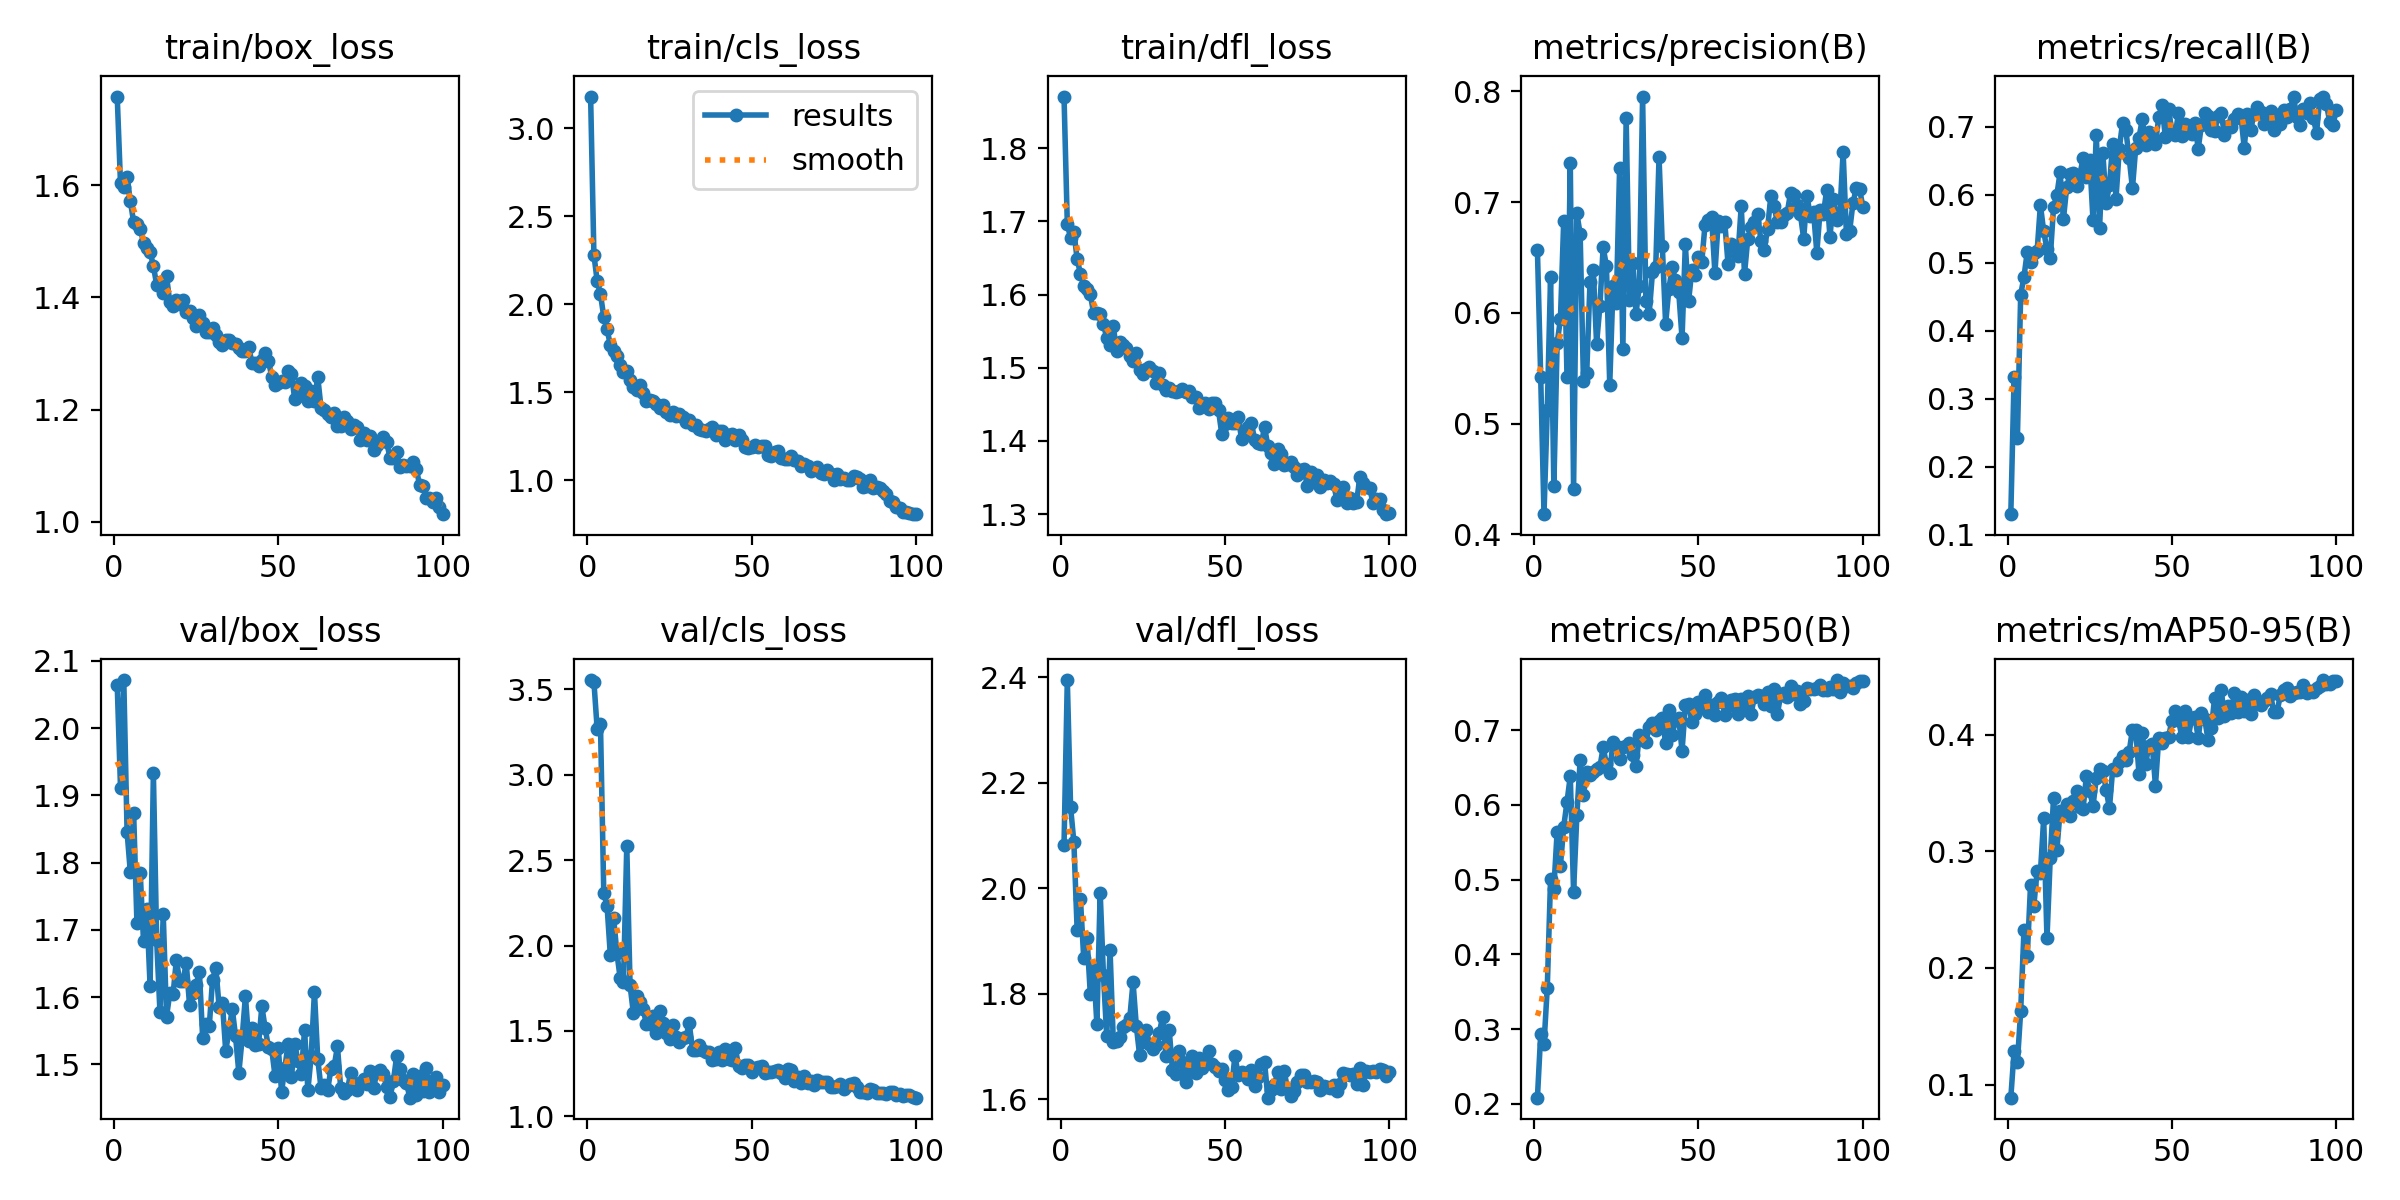

Data behind this chart, as committed beside it:
epoch, time, train/box_loss, train/cls_loss, train/dfl_loss, metrics/precision(B), metrics/recall(B), metrics/mAP50(B), metrics/mAP50-95(B), val/box_loss, val/cls_loss, val/dfl_loss, lr/pg0, lr/pg1, lr/pg2
1, 12.46, 1.758, 3.181, 1.871, 0.6568, 0.1302, 0.2084, 0.08877, 2.064, 3.554, 2.081, 0.0003291, 0.0003291, 0.0003291
2, 21.6, 1.603, 2.282, 1.697, 0.5417, 0.3321, 0.2935, 0.1289, 1.912, 3.544, 2.395, 0.0006559, 0.0006559, 0.0006559
3, 30.6, 1.596, 2.131, 1.677, 0.4181, 0.242, 0.2797, 0.119, 2.071, 3.267, 2.154, 0.0009761, 0.0009761, 0.0009761
4, 39.52, 1.615, 2.058, 1.686, 0.5124, 0.453, 0.3554, 0.1629, 1.845, 3.294, 2.087, 0.0009703, 0.0009703, 0.0009703
5, 48.45, 1.571, 1.929, 1.648, 0.6324, 0.4794, 0.5012, 0.2322, 1.785, 2.307, 1.92, 0.0009604, 0.0009604, 0.0009604
6, 57.34, 1.534, 1.857, 1.629, 0.4432, 0.5162, 0.4878, 0.2099, 1.873, 2.233, 1.979, 0.0009505, 0.0009505, 0.0009505
7, 66.22, 1.531, 1.77, 1.612, 0.5725, 0.502, 0.5645, 0.2712, 1.71, 1.943, 1.867, 0.0009406, 0.0009406, 0.0009406
8, 75.25, 1.523, 1.734, 1.608, 0.5943, 0.5152, 0.519, 0.2533, 1.784, 2.16, 1.906, 0.0009307, 0.0009307, 0.0009307
9, 84.29, 1.497, 1.709, 1.6, 0.6831, 0.5172, 0.5708, 0.283, 1.683, 1.955, 1.799, 0.0009208, 0.0009208, 0.0009208
10, 93.44, 1.488, 1.655, 1.575, 0.5421, 0.5852, 0.604, 0.2814, 1.731, 1.808, 1.85, 0.0009109, 0.0009109, 0.0009109
11, 102.4, 1.481, 1.613, 1.575, 0.7353, 0.5464, 0.6385, 0.3282, 1.616, 1.786, 1.742, 0.000901, 0.000901, 0.000901
12, 111.6, 1.456, 1.622, 1.573, 0.4405, 0.52, 0.4838, 0.2252, 1.933, 2.584, 1.992, 0.0008911, 0.0008911, 0.0008911
13, 120.6, 1.422, 1.573, 1.56, 0.6898, 0.5076, 0.5866, 0.2947, 1.685, 1.768, 1.835, 0.0008812, 0.0008812, 0.0008812
14, 129.6, 1.428, 1.528, 1.54, 0.6713, 0.5817, 0.6596, 0.3456, 1.578, 1.605, 1.719, 0.0008713, 0.0008713, 0.0008713
15, 138.7, 1.407, 1.512, 1.531, 0.5389, 0.5996, 0.6128, 0.3011, 1.723, 1.704, 1.883, 0.0008614, 0.0008614, 0.0008614
16, 147.8, 1.438, 1.541, 1.556, 0.5456, 0.6335, 0.6447, 0.3344, 1.571, 1.672, 1.709, 0.0008515, 0.0008515, 0.0008515
17, 156.8, 1.391, 1.495, 1.523, 0.6279, 0.564, 0.6401, 0.3337, 1.605, 1.626, 1.711, 0.0008416, 0.0008416, 0.0008416
18, 165.9, 1.385, 1.452, 1.535, 0.6385, 0.6116, 0.6446, 0.3408, 1.604, 1.539, 1.718, 0.0008317, 0.0008317, 0.0008317
19, 175, 1.395, 1.455, 1.532, 0.5723, 0.6307, 0.6485, 0.3301, 1.655, 1.539, 1.737, 0.0008218, 0.0008218, 0.0008218
20, 184.1, 1.389, 1.45, 1.527, 0.6057, 0.6321, 0.6503, 0.343, 1.623, 1.589, 1.742, 0.0008119, 0.0008119, 0.0008119
21, 193.1, 1.396, 1.433, 1.516, 0.6594, 0.6133, 0.6772, 0.3519, 1.624, 1.491, 1.753, 0.000802, 0.000802, 0.000802
22, 202.2, 1.373, 1.41, 1.509, 0.642, 0.63, 0.6542, 0.3378, 1.65, 1.614, 1.822, 0.0007921, 0.0007921, 0.0007921
23, 211.2, 1.375, 1.428, 1.521, 0.535, 0.6539, 0.6432, 0.3367, 1.589, 1.549, 1.739, 0.0007822, 0.0007822, 0.0007822
24, 220.3, 1.363, 1.388, 1.497, 0.6243, 0.6259, 0.6845, 0.3648, 1.606, 1.487, 1.683, 0.0007723, 0.0007723, 0.0007723
25, 229.3, 1.349, 1.371, 1.491, 0.6088, 0.6521, 0.6788, 0.3519, 1.618, 1.455, 1.711, 0.0007624, 0.0007624, 0.0007624
26, 238.4, 1.369, 1.39, 1.499, 0.7305, 0.5631, 0.662, 0.3386, 1.637, 1.536, 1.732, 0.0007525, 0.0007525, 0.0007525
27, 247.6, 1.355, 1.368, 1.501, 0.5671, 0.6888, 0.6779, 0.3626, 1.539, 1.463, 1.704, 0.0007426, 0.0007426, 0.0007426
28, 256.7, 1.339, 1.379, 1.496, 0.7759, 0.552, 0.6787, 0.3703, 1.56, 1.437, 1.696, 0.0007327, 0.0007327, 0.0007327
29, 265.7, 1.338, 1.36, 1.479, 0.6113, 0.6613, 0.6828, 0.3691, 1.556, 1.461, 1.702, 0.0007228, 0.0007228, 0.0007228
30, 274.8, 1.345, 1.329, 1.493, 0.6452, 0.5883, 0.6668, 0.3529, 1.626, 1.463, 1.726, 0.0007129, 0.0007129, 0.0007129
31, 283.9, 1.332, 1.344, 1.477, 0.5993, 0.6139, 0.6526, 0.3369, 1.643, 1.545, 1.757, 0.000703, 0.000703, 0.000703
32, 292.9, 1.32, 1.315, 1.469, 0.6243, 0.6756, 0.6932, 0.3708, 1.585, 1.391, 1.681, 0.0006931, 0.0006931, 0.0006931
33, 302, 1.315, 1.317, 1.473, 0.7954, 0.5945, 0.6869, 0.3698, 1.591, 1.39, 1.731, 0.0006832, 0.0006832, 0.0006832
34, 311.1, 1.324, 1.293, 1.469, 0.6105, 0.6682, 0.684, 0.3765, 1.52, 1.419, 1.655, 0.0006733, 0.0006733, 0.0006733
35, 320.4, 1.323, 1.286, 1.467, 0.5992, 0.7063, 0.7047, 0.3814, 1.549, 1.389, 1.649, 0.0006634, 0.0006634, 0.0006634
36, 329.6, 1.319, 1.28, 1.468, 0.6366, 0.6948, 0.7102, 0.3785, 1.582, 1.374, 1.691, 0.0006535, 0.0006535, 0.0006535
37, 338.7, 1.317, 1.292, 1.471, 0.6417, 0.655, 0.7008, 0.3852, 1.542, 1.376, 1.67, 0.0006436, 0.0006436, 0.0006436
38, 347.8, 1.31, 1.304, 1.466, 0.7405, 0.6096, 0.7122, 0.4043, 1.487, 1.328, 1.632, 0.0006337, 0.0006337, 0.0006337
39, 356.9, 1.304, 1.256, 1.468, 0.6603, 0.6698, 0.7163, 0.4042, 1.538, 1.336, 1.655, 0.0006238, 0.0006238, 0.0006238
40, 365.9, 1.304, 1.279, 1.46, 0.5901, 0.6842, 0.6825, 0.3663, 1.602, 1.38, 1.682, 0.0006139, 0.0006139, 0.0006139
41, 375, 1.311, 1.279, 1.461, 0.6217, 0.7116, 0.7266, 0.4016, 1.534, 1.331, 1.649, 0.000604, 0.000604, 0.000604
42, 384.1, 1.283, 1.227, 1.446, 0.6411, 0.6733, 0.6938, 0.3749, 1.553, 1.396, 1.678, 0.0005941, 0.0005941, 0.0005941
43, 393.1, 1.284, 1.258, 1.451, 0.6293, 0.6922, 0.7137, 0.3902, 1.529, 1.336, 1.659, 0.0005842, 0.0005842, 0.0005842
44, 402.2, 1.277, 1.265, 1.452, 0.6185, 0.6873, 0.7161, 0.3918, 1.53, 1.332, 1.667, 0.0005743, 0.0005743, 0.0005743
45, 411.3, 1.288, 1.228, 1.444, 0.577, 0.6752, 0.6722, 0.3563, 1.586, 1.401, 1.692, 0.0005644, 0.0005644, 0.0005644
46, 420.4, 1.3, 1.255, 1.452, 0.6618, 0.714, 0.7332, 0.3971, 1.554, 1.297, 1.666, 0.0005545, 0.0005545, 0.0005545
47, 429.4, 1.287, 1.23, 1.452, 0.611, 0.7328, 0.7352, 0.3925, 1.525, 1.281, 1.662, 0.0005446, 0.0005446, 0.0005446
48, 438.4, 1.259, 1.192, 1.442, 0.639, 0.6854, 0.711, 0.3974, 1.522, 1.299, 1.654, 0.0005347, 0.0005347, 0.0005347
49, 447.5, 1.245, 1.185, 1.409, 0.6341, 0.726, 0.7211, 0.3983, 1.483, 1.301, 1.656, 0.0005248, 0.0005248, 0.0005248
50, 456.6, 1.247, 1.19, 1.423, 0.6508, 0.6936, 0.7382, 0.412, 1.524, 1.262, 1.637, 0.0005149, 0.0005149, 0.0005149
51, 465.6, 1.25, 1.201, 1.431, 0.6462, 0.6881, 0.7335, 0.4201, 1.459, 1.284, 1.617, 0.000505, 0.000505, 0.000505
52, 474.7, 1.249, 1.191, 1.425, 0.6798, 0.7202, 0.7471, 0.413, 1.495, 1.287, 1.623, 0.0004951, 0.0004951, 0.0004951
53, 483.9, 1.269, 1.196, 1.425, 0.6838, 0.6865, 0.7246, 0.3984, 1.53, 1.293, 1.682, 0.0004852, 0.0004852, 0.0004852
54, 493, 1.263, 1.194, 1.432, 0.6861, 0.7048, 0.7342, 0.4205, 1.482, 1.253, 1.646, 0.0004753, 0.0004753, 0.0004753
55, 502.1, 1.219, 1.145, 1.403, 0.6358, 0.6953, 0.7202, 0.398, 1.53, 1.262, 1.651, 0.0004654, 0.0004654, 0.0004654
56, 511.2, 1.224, 1.136, 1.408, 0.6827, 0.6902, 0.7381, 0.4139, 1.505, 1.258, 1.648, 0.0004555, 0.0004555, 0.0004555
57, 520.3, 1.248, 1.162, 1.42, 0.6785, 0.7061, 0.7436, 0.4155, 1.486, 1.266, 1.639, 0.0004456, 0.0004456, 0.0004456
58, 529.4, 1.243, 1.165, 1.425, 0.6818, 0.6678, 0.721, 0.397, 1.551, 1.271, 1.656, 0.0004357, 0.0004357, 0.0004357
59, 538.5, 1.215, 1.129, 1.401, 0.6437, 0.7031, 0.7325, 0.4185, 1.461, 1.251, 1.625, 0.0004258, 0.0004258, 0.0004258
60, 547.5, 1.233, 1.119, 1.397, 0.6625, 0.721, 0.7406, 0.4135, 1.512, 1.224, 1.642, 0.0004159, 0.0004159, 0.0004159
... 40 more rows
